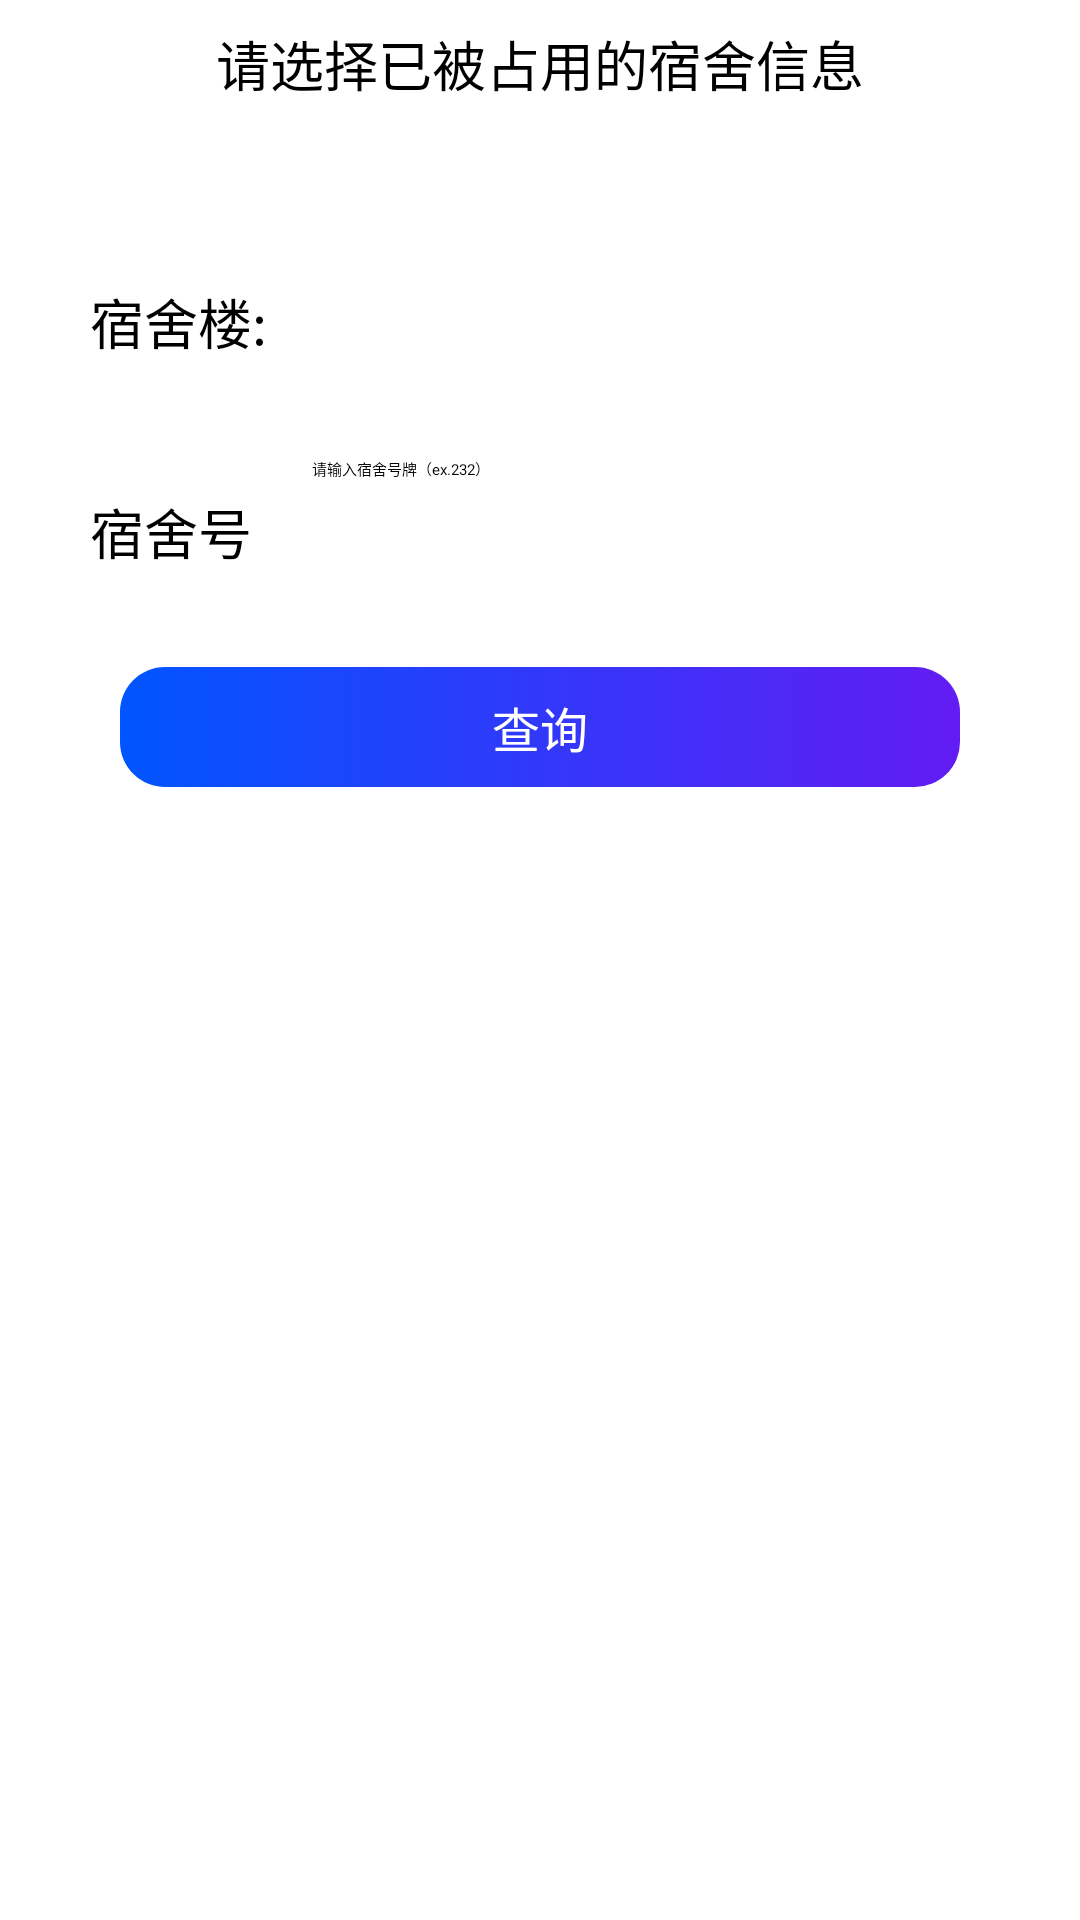

The Android layout XML behind this screen, and the referenced resources:
<!-- AndroidManifest.xml: application theme Theme.DevhubXgd -->
<!-- res/layout/delet_user.xml -->
<?xml version="1.0" encoding="utf-8"?>
<LinearLayout
    android:orientation="vertical"
    android:background="@android:color/white"
    xmlns:android="http://schemas.android.com/apk/res/android"
    android:layout_width="match_parent"
    android:layout_height="match_parent">
    <TextView
        android:layout_margin="8dp"
        android:layout_width="match_parent"
        android:layout_height="wrap_content"
        android:text="请选择已被占用的宿舍信息"
        android:gravity="center"
        android:textColor="@android:color/black"
        android:textSize="18sp"/>
    <LinearLayout
        android:id="@+id/lay_email"
        android:layout_width="match_parent"
        android:layout_height="50dp"
        android:layout_marginLeft="30dp"
        android:layout_marginTop="40dp"
        android:layout_marginRight="30dp"
        android:orientation="horizontal">

        <TextView
            android:layout_width="wrap_content"
            android:layout_height="match_parent"
            android:gravity="center_vertical"
            android:text="宿舍楼:"
            android:textColor="@android:color/black"
            android:textSize="18sp" />

        <Spinner
            android:id="@+id/sushe"
            android:layout_width="match_parent"
            android:layout_height="match_parent"
            android:layout_marginLeft="10dp"
            android:layout_marginRight="20dp" />
    </LinearLayout>



    <LinearLayout
        android:id="@+id/lay_pwd_confirm"
        android:layout_width="match_parent"
        android:layout_height="50dp"
        android:layout_marginLeft="30dp"
        android:layout_marginTop="20dp"
        android:layout_marginRight="30dp"
        android:orientation="horizontal">

        <TextView
            android:layout_width="wrap_content"
            android:layout_height="match_parent"
            android:gravity="center_vertical"
            android:text="宿舍号"
            android:textColor="@android:color/black"
            android:textSize="18sp" />


        <EditText
            android:id="@+id/text_number"
            android:layout_width="match_parent"
            android:layout_height="match_parent"
            android:layout_marginStart="10dp"
            android:hint="请输入宿舍号牌（ex.232）"
            android:inputType="number"
            android:paddingStart="10dp" />
    </LinearLayout>
    <Button
        android:gravity="center"
        android:id="@+id/search"
        android:layout_width="match_parent"
        android:layout_height="40dp"
        android:layout_gravity="center"
        android:layout_marginLeft="40dp"
        android:layout_marginTop="20dp"
        android:layout_marginRight="40dp"
        android:layout_marginBottom="50dp"
        android:background="@drawable/btn_login"
        android:maxWidth="1000dp"
        android:text="查询"
        android:textColor="@android:color/white"
        android:textSize="16sp"
        android:textStyle="normal" />
    <LinearLayout
        android:id="@+id/lay_delete"
        android:visibility="gone"
        android:orientation="vertical"
        android:layout_width="match_parent"
        android:layout_height="wrap_content">
        <TextView
            android:id="@+id/info"
            android:textSize="15sp"
            android:textColor="@android:color/black"
            android:gravity="center"
            android:layout_width="match_parent"
            android:layout_height="30dp"/>
        <Button
            android:gravity="center"
            android:id="@+id/delete"
            android:layout_width="match_parent"
            android:layout_height="40dp"
            android:layout_gravity="center"
            android:layout_marginLeft="40dp"
            android:layout_marginTop="20dp"
            android:layout_marginRight="40dp"
            android:layout_marginBottom="50dp"
            android:background="@drawable/btn_login"
            android:maxWidth="1000dp"
            android:text="确认删除"
            android:textColor="@android:color/white"
            android:textSize="16sp"
            android:textStyle="normal" />
    </LinearLayout>

</LinearLayout>
<!-- resources referenced by this layout -->
<resources>
  <!-- drawable btn_login (drawable) -->
  <?xml version="1.0" encoding="utf-8"?>
  <shape xmlns:android="http://schemas.android.com/apk/res/android"
      android:shape="rectangle">
      <gradient
          android:startColor="#0055FF"
          android:endColor="#631CF3"
          android:angle="0"/>
      <corners
          android:radius="15dp"/>
  
  
  </shape>
  <style name="Theme.DevhubXgd" parent="Theme.MaterialComponents.DayNight.DarkActionBar">
          
          <item name="colorPrimary">@color/purple_200</item>
          <item name="colorPrimaryVariant">@color/purple_700</item>
          <item name="colorOnPrimary">@color/black</item>
          
          <item name="colorSecondary">@color/teal_200</item>
          <item name="colorSecondaryVariant">@color/teal_200</item>
          <item name="colorOnSecondary">@color/black</item>
          
          <item name="android:statusBarColor" tools:targetApi="l">?attr/colorPrimaryVariant</item>
          
      </style>
  <!-- not gathered from this repository: default colours our renderer supplied (Android Studio template values) -->
  <color name="purple_200">#FFBB86FC</color>
  <color name="purple_700">#FF3700B3</color>
  <color name="teal_200">#FF03DAC5</color>
  <color name="black">#FF000000</color>
</resources>
